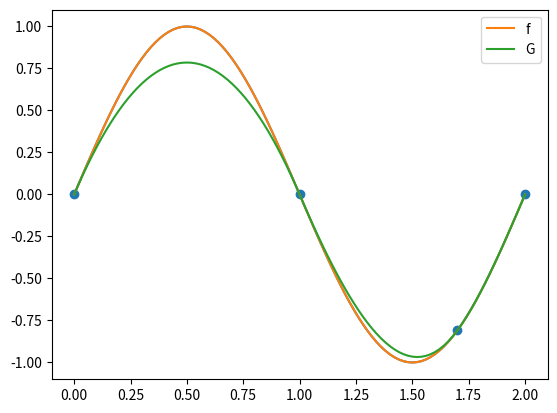

This chart was generated by the following Python code:
import matplotlib.pyplot as plt
import numpy as np
%matplotlib inline

# Setup sine function and it's derivative
def f(x):
    return np.sin(np.pi*x)

def f_deriv(x):
    return np.pi * np.cos(np.pi*x)

# Plot f
x = np.linspace(0,2,101)
y = f(x)

plt.plot(x,y)
plt.show()

# Plot function and its interpolant as well as the interpolation points.
def plot(x, f, G, x_0, y_0):
    plt.scatter(x_0, y_0)
    plt.plot(x,f(x), label="f")
    plt.plot(x,G(x), label="G")
    plt.legend()
    plt.show()

# Evaluate the 4 Hermite basis functions at the given point(s) x.
def hermite_basis(x):
    return np.vstack([1 - 3*np.power(x,2) + 2*np.power(x,3), 
                      3*np.power(x,2) - 2*np.power(x,3),
                     x - 2*np.power(x,2) + np.power(x,3),
                     -np.power(x,2) + np.power(x,3)])

# Evaluate the hermite interpolation polynomial on the unit interval [0, 1]
# y_0[0] = f(0), y_0[1] = f(1), y_0_deriv[0] = f'(0), y_0_deriv[1] = f'(1)
def hermite_interp_0_1(y_0, y_0_deriv, x):
    [h_0, h_1, h_2, h_3] = hermite_basis(x)
    return y_0[0] * h_0 + \
           y_0[1] * h_1 + \
           y_0_deriv[0] * h_2 + \
           y_0_deriv[1] * h_3

# Evaluate the hermite interpolation polynomial given by the points x_0, y_0 with derivatives y_0_deriv at x
def hermite_interp(x_0, y_0, y_0_deriv, x):
    y = np.zeros(x.shape)
    for i, xi in enumerate(x):
        # Check whether xi is an interpolation point
        possible_index = np.where(np.abs(xi - x_0) < 1e-8)[0]
        if len(possible_index) > 0:
            y[i] = y_0[possible_index[0]]
        else:
            lower_end = np.max(np.where(x_0 < xi))
            upper_end = np.min(np.where(x_0 > xi))
            h = x_0[upper_end] - x_0[lower_end]
            y_interval = y_0[[lower_end, upper_end]]
            y_interval_deriv = y_0_deriv[[lower_end, upper_end]] * h
            y[i] = hermite_interp_0_1(y_interval, y_interval_deriv, (xi - x_0[lower_end]) / h)
    return y
    
x_0 = np.array([0,1,1.7,2])
y_0 = f(x_0)
y_0_deriv = f_deriv(x_0)

# Create a function to evaluate the interpolating polynomial more easily.
G = lambda x: hermite_interp(x_0, y_0, y_0_deriv, x)

plot(x, f, G, x_0, y_0)

